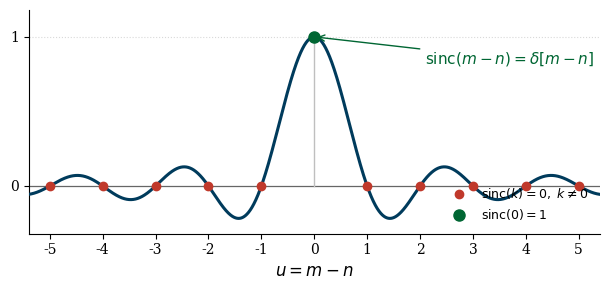

Source code (Python): (Note: this script raises an exception after producing the figure.)
#!/usr/bin/env python3
"""
Gera a figura do nucleo de interpolacao sinc(m-n) avaliado nos inteiros:
sinc(0)=1 e sinc(k)=0 para todo inteiro k != 0, isto e, sinc(m-n)=delta[m-n].

Mostra a curva continua sinc(u) com os cruzamentos por zero nos inteiros
nao nulos destacados e a amostra unitaria em u=0.

Saida: ../sinc_kronecker.pdf

Uso: python gen_sinc_kronecker.py
"""

import numpy as np
import matplotlib.pyplot as plt

plt.rcParams.update({
    'font.size': 11,
    'font.family': 'serif',
    'axes.labelsize': 12,
    'axes.titlesize': 12,
    'xtick.labelsize': 10,
    'ytick.labelsize': 10,
    'figure.dpi': 150,
    'text.usetex': False,
    'axes.spines.top': False,
    'axes.spines.right': False,
    'axes.grid': False,
})

UNB_BLUE  = '#003B5C'
UNB_GREEN = '#006633'
UNB_GOLD  = '#F2A900'
RED       = '#C0392B'


def sinc(u):
    return np.sinc(u)   # np.sinc(u) = sin(pi u)/(pi u)


K = 5
u = np.linspace(-K - 0.4, K + 0.4, 4000)
y = sinc(u)

fig, ax = plt.subplots(figsize=(6.4, 3.0))

# curva continua
ax.plot(u, y, color=UNB_BLUE, lw=2.2, zorder=3)

# eixos
ax.axhline(0, color='0.4', lw=0.9, zorder=1)
ax.axhline(1, color='0.85', lw=0.8, ls=':', zorder=1)

# amostras nos inteiros: 1 em 0, 0 nos demais
ints = np.arange(-K, K + 1)
vals = sinc(ints)
# linhas de haste (stem) para enfatizar os valores amostrados
for k, v in zip(ints, vals):
    ax.plot([k, k], [0, v], color='0.75', lw=1.0, zorder=2)

# zeros nos inteiros nao nulos
nz = ints[ints != 0]
ax.plot(nz, sinc(nz), 'o', color=RED, ms=6, zorder=4,
        label=r'$\mathrm{sinc}(k)=0,\ k\neq 0$')
# amostra unitaria em 0
ax.plot(0, 1, 'o', color=UNB_GREEN, ms=8, zorder=5,
        label=r'$\mathrm{sinc}(0)=1$')

ax.annotate(r'$\mathrm{sinc}(m-n)=\delta[m-n]$', xy=(0, 1),
            xytext=(2.1, 0.82), fontsize=11, color=UNB_GREEN, ha='left',
            arrowprops=dict(arrowstyle='->', color=UNB_GREEN, lw=1))

ax.set_xlim(-K - 0.4, K + 0.4)
ax.set_ylim(-0.32, 1.18)
ax.set_xlabel(r'$u=m-n$')
ax.set_xticks(ints)
ax.set_yticks([0, 1])
ax.legend(loc='lower right', frameon=False, fontsize=9)

fig.tight_layout()
fig.savefig('../sinc_kronecker.pdf', bbox_inches='tight')
plt.close(fig)

print('Figura sinc_kronecker.pdf gerada.')
